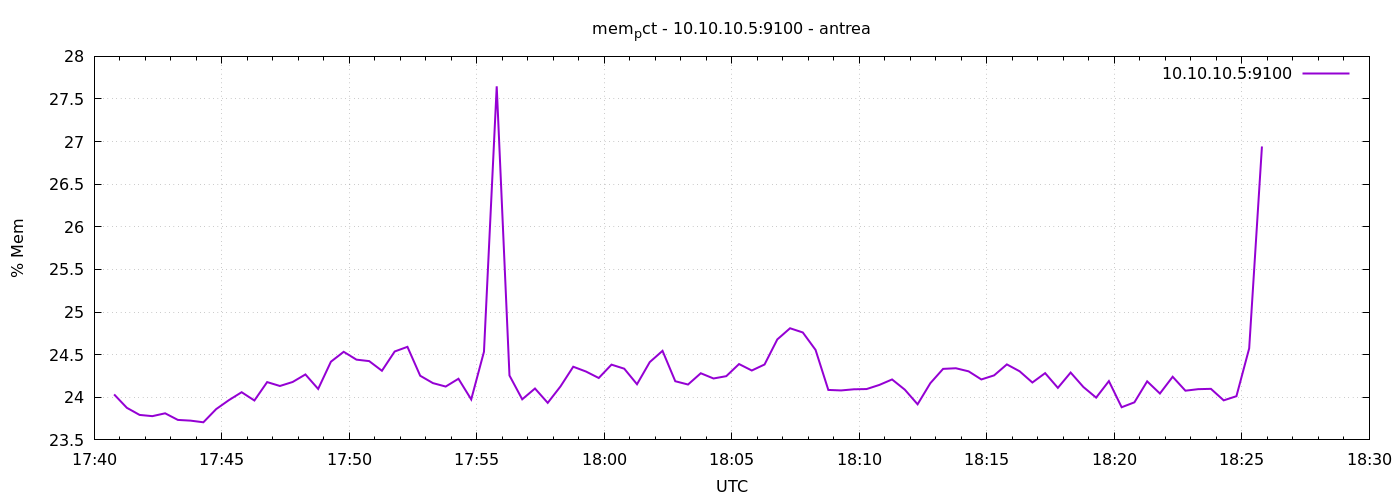

Source data for this figure (header and first rows):
1777311647	24.033835580227336
1777311677	23.88
1777311707	23.79
1777311737	23.78
1777311767	23.81
1777311797	23.73
1777311827	23.73
1777311857	23.71
1777311887	23.86
1777311917	23.97
1777311947	24.06
1777311977	23.96
1777312007	24.18
1777312037	24.13
1777312067	24.18
1777312097	24.27
1777312127	24.1
1777312157	24.42
1777312187	24.53
1777312217	24.44
1777312247	24.42
1777312277	24.31
1777312307	24.54
1777312337	24.59
1777312367	24.25
1777312397	24.17
1777312427	24.13
1777312457	24.22
1777312487	23.97
1777312517	24.53
1777312547	27.65
1777312577	24.26
1777312607	23.98
1777312637	24.1
1777312667	23.93
1777312697	24.13
1777312727	24.36
1777312757	24.3
1777312787	24.23
1777312817	24.38
1777312847	24.34
1777312877	24.15
1777312907	24.41
1777312937	24.54
1777312967	24.19
1777312997	24.15
1777313027	24.28
1777313057	24.22
1777313087	24.25
1777313117	24.39
1777313147	24.31
1777313177	24.38
1777313207	24.68
1777313237	24.81
1777313267	24.76
1777313297	24.56
1777313327	24.09
1777313357	24.08
1777313387	24.09
1777313417	24.1
1777313447	24.14
... 30 more rows
